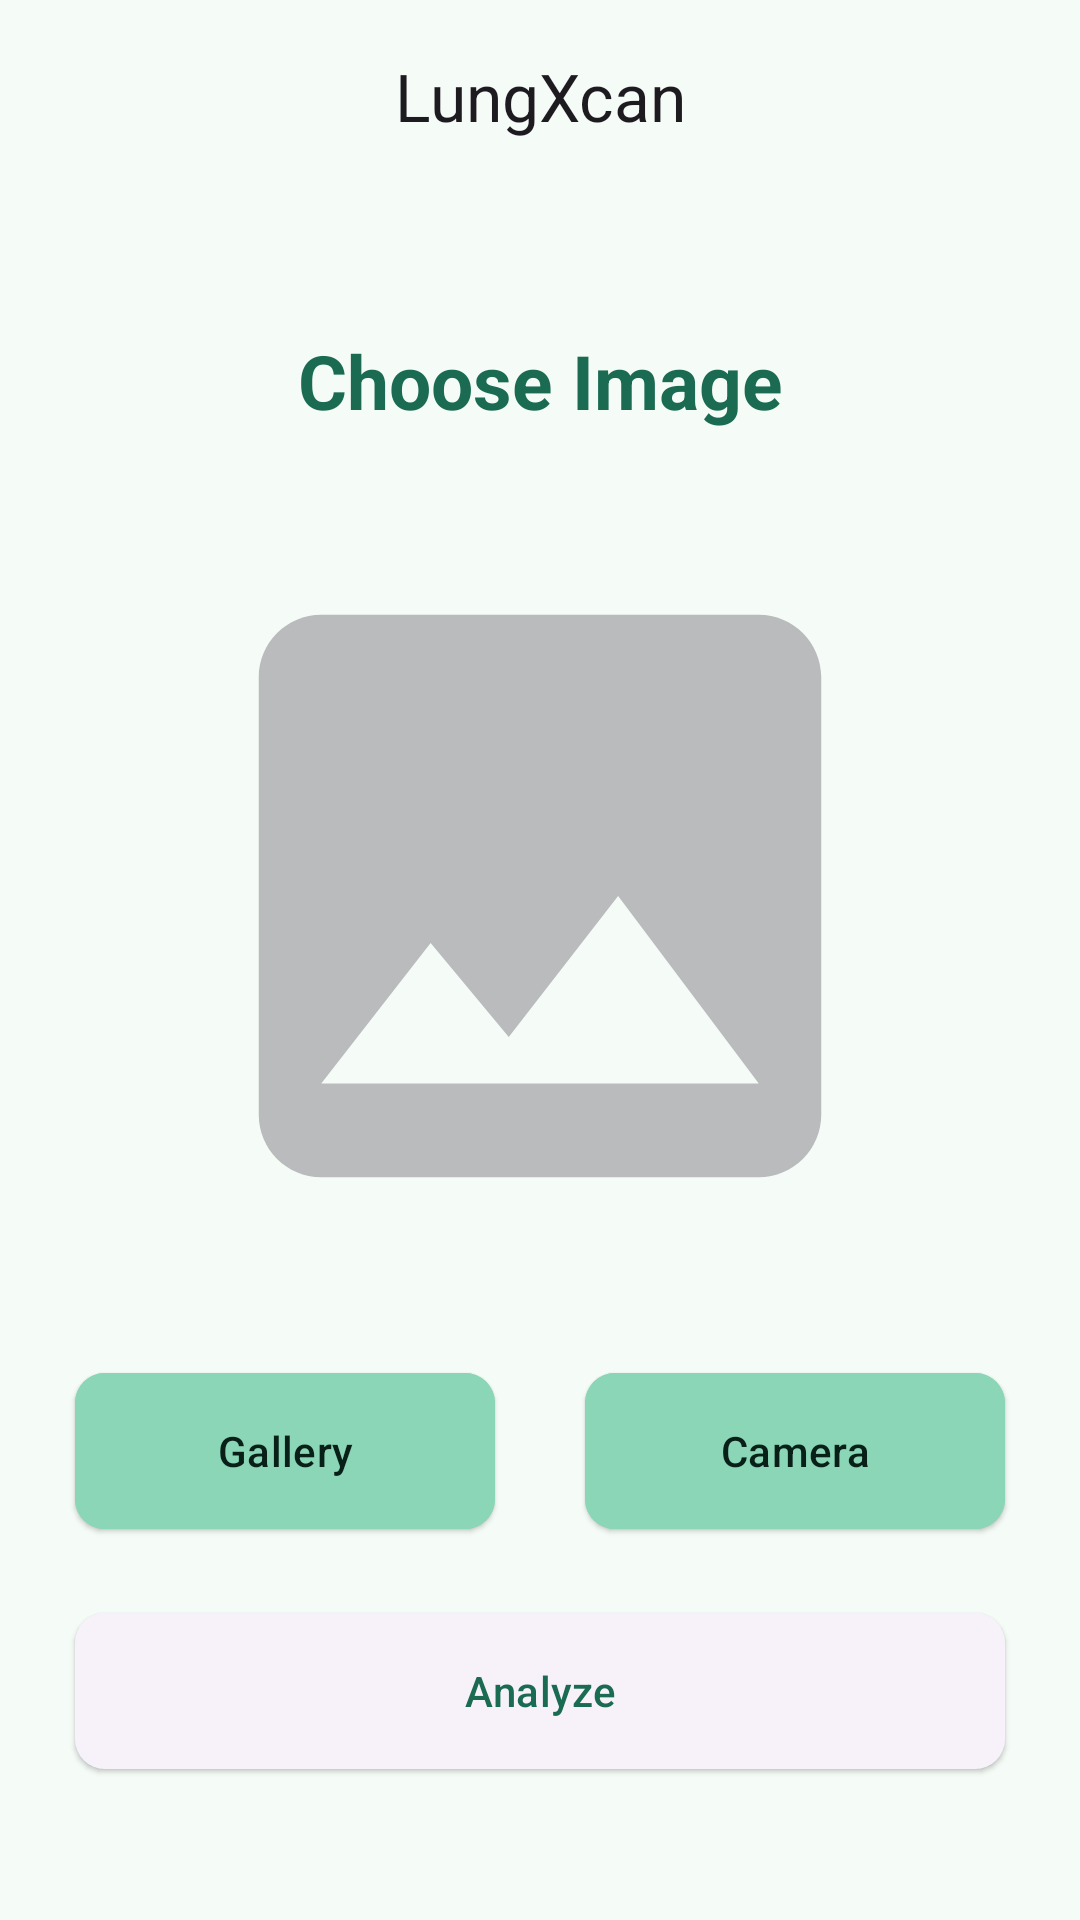

Write the Android layout XML for this screen, with the resource values it uses.
<!-- AndroidManifest.xml: application theme Theme.LungXcan -->
<!-- res/layout/fragment_scan.xml -->
<?xml version="1.0" encoding="utf-8"?>
<androidx.constraintlayout.widget.ConstraintLayout xmlns:android="http://schemas.android.com/apk/res/android"
    xmlns:app="http://schemas.android.com/apk/res-auto"
    xmlns:tools="http://schemas.android.com/tools"
    android:layout_width="match_parent"
    android:layout_height="match_parent"
    android:background="?attr/colorSurface"
    tools:context=".ui.scan.ScanFragment">

    <include
        android:id="@+id/app_bar"
        layout="@layout/app_bar"
        android:layout_width="match_parent"
        android:layout_height="wrap_content"
        app:layout_constraintEnd_toEndOf="parent"
        app:layout_constraintStart_toStartOf="parent"
        app:layout_constraintTop_toTopOf="parent" />

    <com.google.android.material.progressindicator.LinearProgressIndicator
        android:id="@+id/progress_circular"
        android:layout_width="wrap_content"
        android:layout_height="wrap_content"
        android:elevation="10dp"
        android:indeterminate="true"
        android:visibility="gone"
        app:layout_constraintEnd_toEndOf="parent"
        app:layout_constraintStart_toStartOf="parent"
        app:layout_constraintTop_toBottomOf="@+id/app_bar" />

    <androidx.constraintlayout.widget.ConstraintLayout
        android:layout_width="0dp"
        android:layout_height="0dp"
        app:layout_constraintBottom_toBottomOf="parent"
        app:layout_constraintEnd_toEndOf="parent"
        app:layout_constraintStart_toStartOf="parent"
        app:layout_constraintTop_toBottomOf="@+id/app_bar">


        <LinearLayout
            android:layout_width="0dp"
            android:layout_height="0dp"
            android:gravity="center"
            android:orientation="vertical"
            app:layout_constraintBottom_toBottomOf="parent"
            app:layout_constraintEnd_toEndOf="parent"
            app:layout_constraintStart_toStartOf="parent"
            app:layout_constraintTop_toTopOf="parent">

            <TextView
                android:id="@+id/tv_hint"
                android:layout_width="match_parent"
                android:layout_height="wrap_content"
                android:gravity="center"
                android:text="@string/choose_image"
                android:textColor="?attr/colorPrimary"
                android:textSize="25sp"
                android:textStyle="bold"
                app:layout_constraintEnd_toEndOf="parent"
                app:layout_constraintStart_toStartOf="parent"
                app:layout_constraintTop_toTopOf="parent" />

            <ImageView
                android:id="@+id/iv_lung_image"
                android:layout_width="250dp"
                android:layout_height="250dp"
                android:layout_gravity="center"
                android:layout_marginVertical="30dp"
                android:contentDescription="@string/lung_image"
                android:src="@drawable/ic_image_24"
                app:layout_constraintBottom_toTopOf="@+id/relativeLayout"
                app:layout_constraintEnd_toEndOf="parent"
                app:layout_constraintHorizontal_bias="0.495"
                app:layout_constraintStart_toStartOf="parent"
                app:layout_constraintTop_toBottomOf="@+id/textView" />

            <RelativeLayout
                android:id="@+id/relativeLayout"
                android:layout_width="match_parent"
                android:layout_height="wrap_content"
                android:gravity="center"
                app:layout_constraintBottom_toTopOf="@+id/materialButton2"
                app:layout_constraintTop_toBottomOf="@+id/iv_lung_image"
                tools:layout_editor_absoluteX="0dp">

                <com.google.android.material.button.MaterialButton
                    android:id="@+id/btn_gallery"
                    style="@style/Widget.Material3.Button.ElevatedButton"
                    android:layout_width="140dp"
                    android:layout_height="60dp"
                    android:layout_marginEnd="30dp"
                    android:layout_toStartOf="@+id/btn_camera"
                    android:backgroundTint="?attr/colorPrimaryInverse"
                    android:text="@string/gallery"
                    android:textColor="?attr/colorOnSecondaryContainer"
                    app:cornerRadius="10dp" />

                <com.google.android.material.button.MaterialButton
                    android:id="@+id/btn_camera"
                    style="@style/Widget.Material3.Button.ElevatedButton"
                    android:layout_width="wrap_content"
                    android:layout_height="60dp"
                    android:width="140dp"
                    android:backgroundTint="?attr/colorPrimaryInverse"
                    android:text="@string/camera"
                    android:textColor="?attr/colorOnSecondaryContainer"
                    app:cornerRadius="10dp" />

            </RelativeLayout>

            <com.google.android.material.button.MaterialButton
                android:id="@+id/btn_analyze"
                style="@style/Widget.Material3.Button.ElevatedButton"
                android:layout_width="310dp"
                android:layout_height="60dp"
                android:layout_gravity="center"
                android:layout_marginTop="20dp"
                android:text="@string/analyze"
                app:cornerRadius="10dp"
                app:layout_constraintEnd_toEndOf="parent"
                app:layout_constraintStart_toStartOf="parent"
                app:layout_constraintTop_toBottomOf="@+id/relativeLayout" />
        </LinearLayout>
    </androidx.constraintlayout.widget.ConstraintLayout>
</androidx.constraintlayout.widget.ConstraintLayout>
<!-- res/layout/app_bar.xml (included above) -->
<?xml version="1.0" encoding="utf-8"?>
<androidx.constraintlayout.widget.ConstraintLayout xmlns:android="http://schemas.android.com/apk/res/android"
    xmlns:app="http://schemas.android.com/apk/res-auto"
    android:layout_width="match_parent"
    android:layout_height="match_parent">

    <com.google.android.material.appbar.AppBarLayout
        android:id="@+id/appBarLayout"
        style="@style/Widget.Material3.AppBarLayout"
        android:layout_width="match_parent"
        android:layout_height="wrap_content"
        android:background="?attr/colorSurface"
        app:layout_constraintEnd_toEndOf="parent"
        app:layout_constraintStart_toStartOf="parent"
        app:layout_constraintTop_toTopOf="parent">

        <com.google.android.material.appbar.MaterialToolbar
            android:id="@+id/topAppBar"
            android:layout_width="match_parent"
            android:layout_height="?attr/actionBarSize"
            app:title="@string/app_name"
            app:titleCentered="true"
            app:titleTextColor="?attr/colorOnSurface" />

    </com.google.android.material.appbar.AppBarLayout>

</androidx.constraintlayout.widget.ConstraintLayout>
<!-- resources referenced by this layout -->
<resources>
  <!-- drawable ic_image_24 (drawable) -->
  <vector xmlns:android="http://schemas.android.com/apk/res/android" android:height="24dp" android:tint="#B9BBBD" android:viewportHeight="24" android:viewportWidth="24" android:width="24dp">
        
      <path android:fillColor="@android:color/white" android:pathData="M21,19V5c0,-1.1 -0.9,-2 -2,-2H5c-1.1,0 -2,0.9 -2,2v14c0,1.1 0.9,2 2,2h14c1.1,0 2,-0.9 2,-2zM8.5,13.5l2.5,3.01L14.5,12l4.5,6H5l3.5,-4.5z"/>
      
  </vector>
  <string name="analyze">Analyze</string>
  <string name="app_name">LungXcan</string>
  <string name="camera">Camera</string>
  <string name="choose_image">Choose Image</string>
  <string name="gallery">Gallery</string>
  <string name="lung_image">Lung Image</string>
  <style name="Theme.LungXcan" parent="Base.Theme.LungXcan" />
  <style name="Base.Theme.LungXcan" parent="Theme.Material3.DayNight.NoActionBar">
          
          
          <item name="colorPrimary">#1A6B52</item>
          <item name="colorOnPrimary">@color/white</item>
          <item name="colorSecondaryContainer">#CEE9DB</item>
          <item name="colorOnSecondaryContainer">#082017</item>
          <item name="colorError">#BA1A1A</item>
          <item name="colorPrimaryInverse">#8AD6B7</item>
          <item name="colorSurface">#F5FBF6</item>
          <item name="colorSurfaceContainer">#E9EFEA</item>
          <item name="colorSurfaceContainerHighest">#DEE4DF</item>
          <item name="cardBackgroundColor">#d3e4dc</item>
          <item name="android:windowIsTranslucent">true</item>
      </style>
  <color name="white">#FFFFFFFF</color>
</resources>
